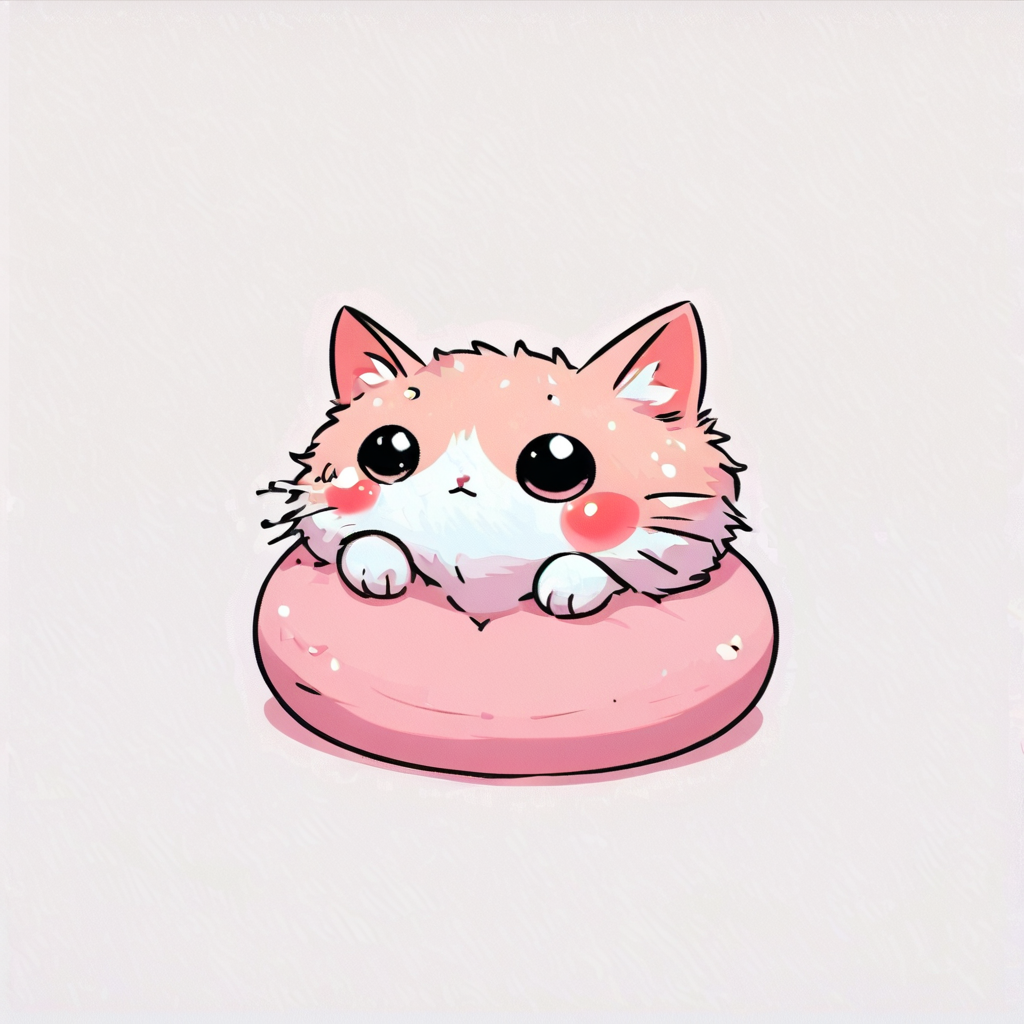
Generation parameters embedded in this image by AUTOMATIC1111 Stable Diffusion web UI or a fork of it (Forge, ...) (PNG 'parameters' text chunk):
Cute and detailed realistic kitten with bright colors, on a white background, kawaii <lora:3D_Cotton_Candy:1>
Steps: 20, Sampler: DPM++ 3M SDE, Schedule type: Karras, CFG scale: 7, Seed: 612262999, Size: 1024x1024, Model hash: b39476325c, Model: cuteNLStyle_v10, Lora hashes: "3D_Cotton_Candy: 044ab8bf6108", Version: v1.10.1